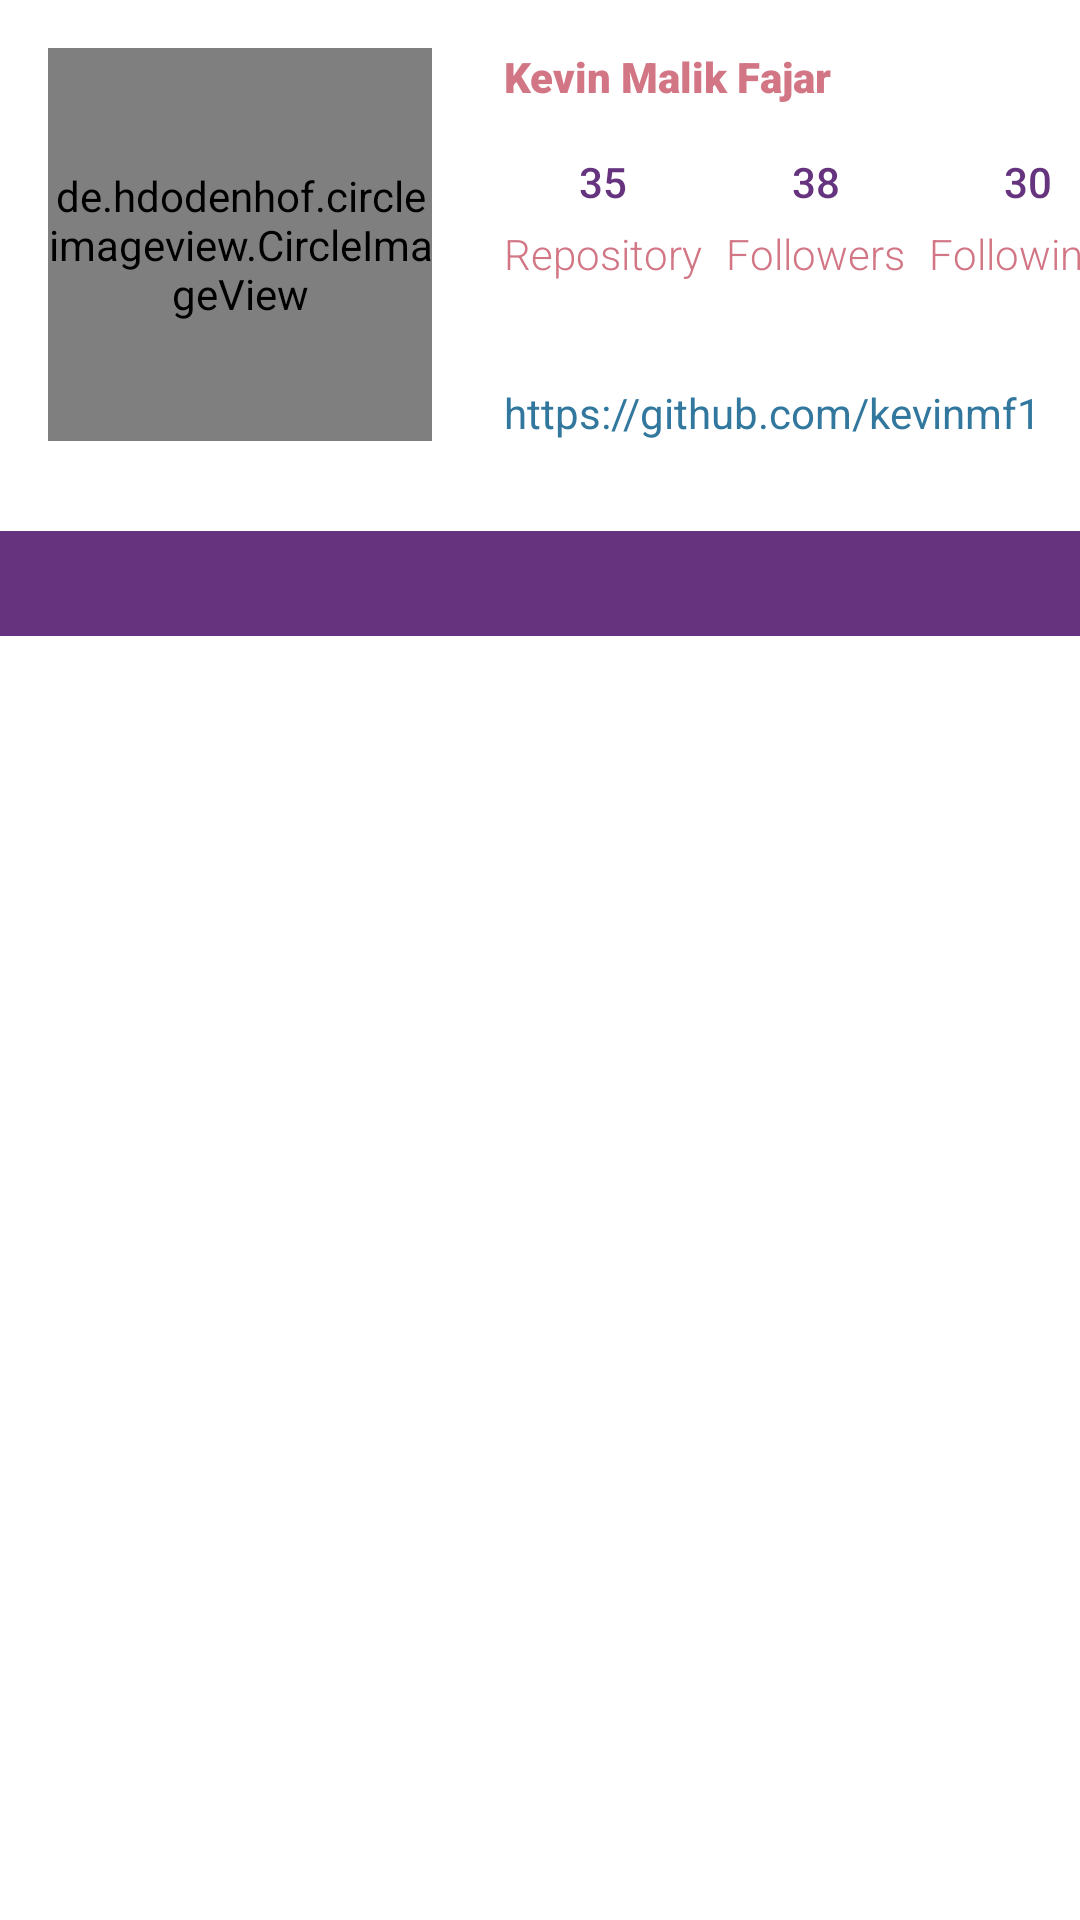

Produce the Android XML layout that renders to this screen, including the resource entries it uses.
<!-- AndroidManifest.xml: application theme Theme.Submission1GithubUser -->
<!-- res/layout/activity_detail.xml -->
<?xml version="1.0" encoding="utf-8"?>
<LinearLayout xmlns:android="http://schemas.android.com/apk/res/android"
    xmlns:tools="http://schemas.android.com/tools"
    android:layout_width="match_parent"
    android:layout_height="match_parent"
    xmlns:app="http://schemas.android.com/apk/res-auto"
    android:orientation="vertical">

    <androidx.constraintlayout.widget.ConstraintLayout
        android:layout_width="match_parent"
        android:layout_height="wrap_content">

        <de.hdodenhof.circleimageview.CircleImageView
            android:id="@+id/img_avatar"
            android:layout_width="128dp"
            android:layout_height="131dp"
            android:layout_marginLeft="16dp"
            android:layout_marginTop="16dp"
            android:src="@drawable/alvaro_negredo_photostream"
            app:layout_constraintLeft_toLeftOf="parent"
            app:layout_constraintTop_toTopOf="parent" />

        <TextView
            android:id="@+id/nameView"
            android:layout_width="wrap_content"
            android:layout_height="wrap_content"
            android:layout_marginStart="24dp"
            android:fontFamily="sans-serif-black"
            android:text="Kevin Malik Fajar"
            android:textColor="@color/color_detail"
            app:layout_constraintStart_toEndOf="@+id/img_avatar"
            app:layout_constraintTop_toTopOf="@+id/img_avatar" />

        <TextView
            android:id="@+id/countRepoView"
            android:layout_width="wrap_content"
            android:layout_height="wrap_content"
            android:layout_marginBottom="5dp"
            android:fontFamily="sans-serif-medium"
            android:text="35"
            android:textColor="@color/purple"
            app:layout_constraintBottom_toTopOf="@+id/repoView"
            app:layout_constraintEnd_toEndOf="@+id/repoView"
            app:layout_constraintStart_toStartOf="@+id/repoView" />

        <TextView
            android:id="@+id/countFollowersView"
            android:layout_width="wrap_content"
            android:layout_height="wrap_content"
            android:layout_marginBottom="5dp"
            android:fontFamily="sans-serif-medium"
            android:text="38"
            android:textColor="@color/purple"
            app:layout_constraintBottom_toTopOf="@+id/FollowersView"
            app:layout_constraintEnd_toEndOf="@+id/FollowersView"
            app:layout_constraintStart_toStartOf="@+id/FollowersView" />

        <TextView
            android:id="@+id/countFollowingView"
            android:layout_width="wrap_content"
            android:layout_height="wrap_content"
            android:layout_marginBottom="5dp"
            android:fontFamily="sans-serif-medium"
            android:text="30"
            android:textColor="@color/purple"
            app:layout_constraintBottom_toTopOf="@+id/FollowingsView"
            app:layout_constraintEnd_toEndOf="@+id/FollowingsView"
            app:layout_constraintStart_toStartOf="@+id/FollowingsView" />

        <TextView
            android:id="@+id/repoView"
            android:layout_width="wrap_content"
            android:layout_height="wrap_content"
            android:layout_marginTop="40dp"
            android:fontFamily="sans-serif-light"
            android:text="Repository"
            android:textColor="@color/color_detail"
            app:layout_constraintStart_toStartOf="@+id/nameView"
            app:layout_constraintTop_toBottomOf="@+id/nameView" />

        <TextView
            android:id="@+id/FollowersView"
            android:layout_width="wrap_content"
            android:layout_height="wrap_content"
            android:layout_marginStart="8dp"
            android:fontFamily="sans-serif-light"
            android:text="Followers"
            android:textColor="@color/color_detail"
            app:layout_constraintBottom_toBottomOf="@+id/repoView"
            app:layout_constraintStart_toEndOf="@+id/repoView" />

        <TextView
            android:id="@+id/FollowingsView"
            android:layout_width="wrap_content"
            android:layout_height="wrap_content"
            android:layout_marginStart="8dp"
            android:fontFamily="sans-serif-light"
            android:text="Followings"
            android:textColor="@color/color_detail"
            app:layout_constraintBottom_toBottomOf="@+id/FollowersView"
            app:layout_constraintStart_toEndOf="@+id/FollowersView" />

        <TextView
            android:id="@+id/urlUser"
            android:layout_width="wrap_content"
            android:layout_height="wrap_content"
            android:text="https://github.com/kevinmf1"
            android:textColor="#32789E"
            app:layout_constraintBottom_toBottomOf="@+id/img_avatar"
            app:layout_constraintStart_toStartOf="@+id/repoView" />

        <ProgressBar
            android:id="@+id/progressBar2"
            style="?android:attr/progressBarStyle"
            android:layout_width="wrap_content"
            android:layout_height="wrap_content"
            android:layout_marginStart="40dp"
            app:layout_constraintBottom_toBottomOf="@+id/urlUser"
            app:layout_constraintEnd_toEndOf="parent"
            app:layout_constraintStart_toStartOf="parent"
            app:layout_constraintTop_toTopOf="parent"
            tools:visibility="visible" />

    </androidx.constraintlayout.widget.ConstraintLayout>

    <com.google.android.material.tabs.TabLayout
        android:id="@+id/tabs"
        android:layout_width="match_parent"
        android:layout_height="35dp"
        android:layout_marginTop="30dp"
        android:background="@color/purple"
        app:tabSelectedTextColor="@color/turquoise"
        app:tabTextColor="@android:color/white"
        app:tabIndicatorColor="#FF4E00"/>

    <androidx.viewpager2.widget.ViewPager2
        android:id="@+id/view_pager"
        android:layout_width="match_parent"
        android:layout_height="match_parent"
        app:layout_constraintEnd_toEndOf="@+id/tabs"
        app:layout_constraintStart_toStartOf="@+id/tabs"
        app:layout_constraintTop_toBottomOf="@+id/tabs" />

</LinearLayout>
<!-- resources referenced by this layout -->
<resources>
  <color name="color_detail">#D27685</color>
  <color name="purple">#66347F</color>
  <color name="turquoise">#DFB294</color>
  <!-- drawable alvaro_negredo_photostream: jpeg bitmap (drawable, 58231 bytes) -->
  <style name="Theme.Submission1GithubUser" parent="Theme.MaterialComponents.DayNight.DarkActionBar">
          
          <item name="colorPrimary">@color/purple_500</item>
          <item name="colorPrimaryVariant">@color/purple_700</item>
          <item name="colorOnPrimary">@color/white</item>
          
          <item name="colorSecondary">@color/teal_200</item>
          <item name="colorSecondaryVariant">@color/teal_700</item>
          <item name="colorOnSecondary">@color/black</item>
          
          <item name="android:statusBarColor">?attr/colorPrimaryVariant</item>
          
      </style>
  <color name="purple_500">#FF6200EE</color>
  <color name="purple_700">#3C1D83</color>
  <color name="white">#FFFFFFFF</color>
  <color name="teal_200">#FF03DAC5</color>
  <color name="teal_700">#66347F</color>
  <color name="black">#FF000000</color>
</resources>
